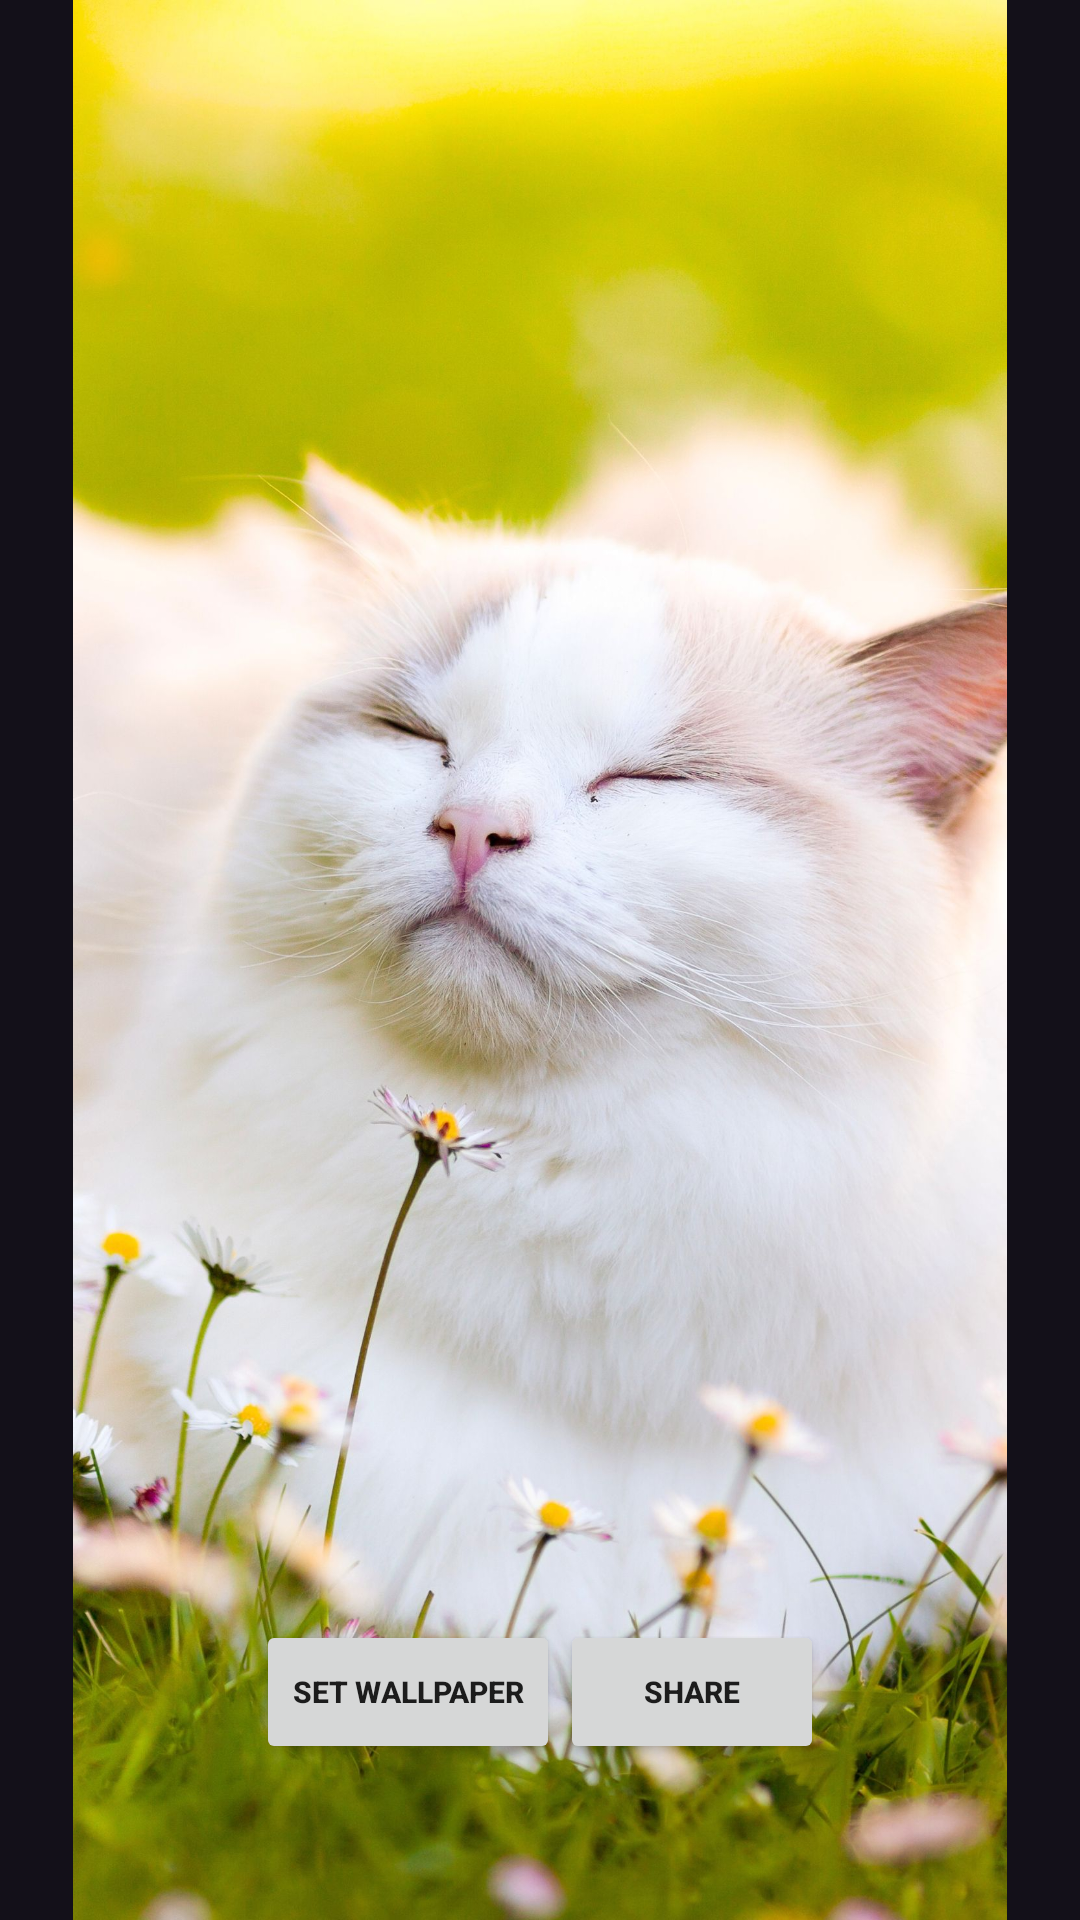

Write the Android layout XML for this screen, with the resource values it uses.
<!-- AndroidManifest.xml: application theme AppTheme -->
<!-- res/layout/activity_klik_gambar2_1.xml -->
<?xml version="1.0" encoding="utf-8"?>
<RelativeLayout xmlns:android="http://schemas.android.com/apk/res/android"
    xmlns:app="http://schemas.android.com/apk/res-auto"
    xmlns:tools="http://schemas.android.com/tools"
    android:layout_width="match_parent"
    android:layout_height="match_parent"
    tools:context=".KlikGambar2_1"
    android:background="#131019">

    <ImageView
        android:id="@+id/imageView2"
        android:layout_width="match_parent"
        android:layout_height="match_parent"
        app:srcCompat="@drawable/an2" />

    <LinearLayout
        android:layout_width="wrap_content"
        android:layout_height="wrap_content"
        android:layout_alignParentBottom="true"
        android:layout_centerHorizontal="true"
        android:layout_marginBottom="52dp">

        <Button
            android:id="@+id/btn1"
            android:layout_width="wrap_content"
            android:layout_height="wrap_content"
            android:text="Set WallPaper"
            android:textSize="10sp"
            android:textStyle="bold" />

        <Button
            android:id="@+id/btn2"
            android:layout_width="wrap_content"
            android:layout_height="wrap_content"
            android:text="Share"
            android:textSize="10sp"
            android:textStyle="bold" />
    </LinearLayout>
</RelativeLayout>
<!-- resources referenced by this layout -->
<resources>
  <!-- drawable an2: jpg bitmap (drawable, 331108 bytes) -->
  <style name="AppTheme" parent="Theme.AppCompat.Light.DarkActionBar">
          
          <item name="colorPrimary">@color/colorPrimary</item>
          <item name="colorPrimaryDark">@color/colorPrimaryDark</item>
          <item name="colorAccent">@color/colorAccent</item>
  
          <item name="primaryTitleColor">@color/PrimaryTitleColor</item>
      </style>
  <color name="colorPrimary">#042540</color>
  <color name="colorPrimaryDark">#042540</color>
  <color name="colorAccent">#03DAC5</color>
  <color name="PrimaryTitleColor">#212121</color>
</resources>
